Image classification data set "15_Scene_Cartoon" (autumn-tilley/Cartoon-Classification-Exploration on GitHub). Class labels (15): bedroom, coast, forest, highway, industrial, inside city, kitchen, living room, mountain, office, open country, store, street, suburb, tall building.

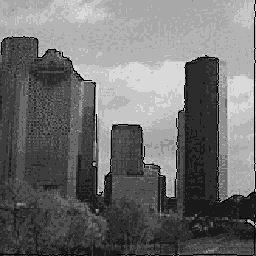
Label: tall building

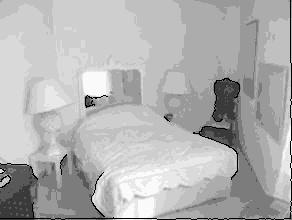
Label: bedroom

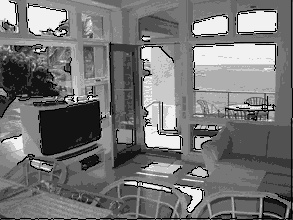
Label: kitchen

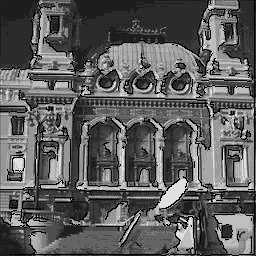
Label: inside city

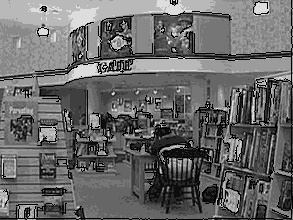
Label: store

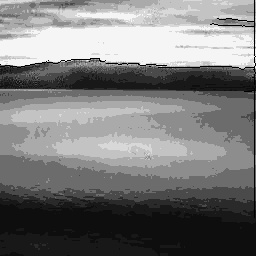
Label: coast
